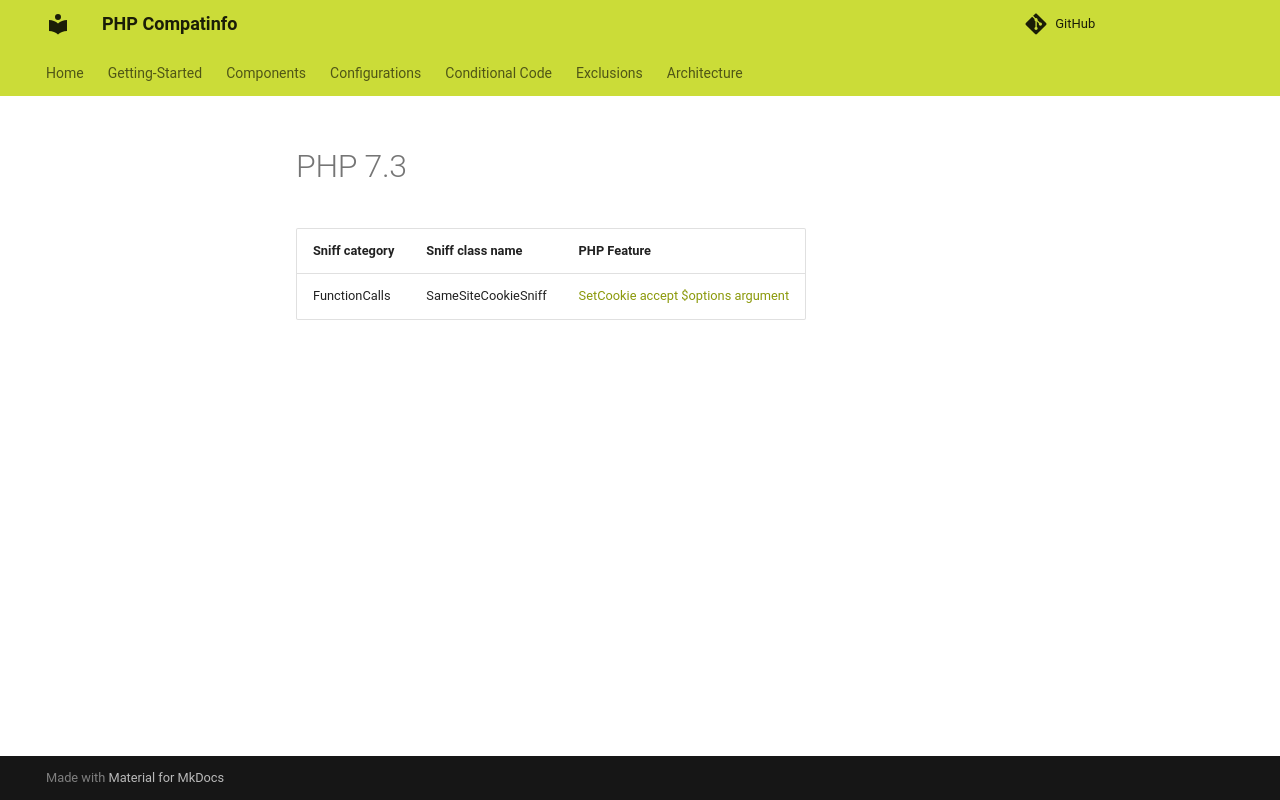

repository: llaville/php-compatinfo · page: 7.3/components/sniffs/PHP73/index.html · generator: mkdocs

<!-- markdownlint-disable MD013 -->
# PHP 7.3

| Sniff category | Sniff class name    | PHP Feature                                          |
|----------------|---------------------|------------------------------------------------------|
| FunctionCalls  | SameSiteCookieSniff | [SetCookie accept $options argument][SameSiteCookie] |

[SameSiteCookie]: https://www.php.net/manual/en/migration73.other-changes.php#migration73.other-changes.core.setcookie
